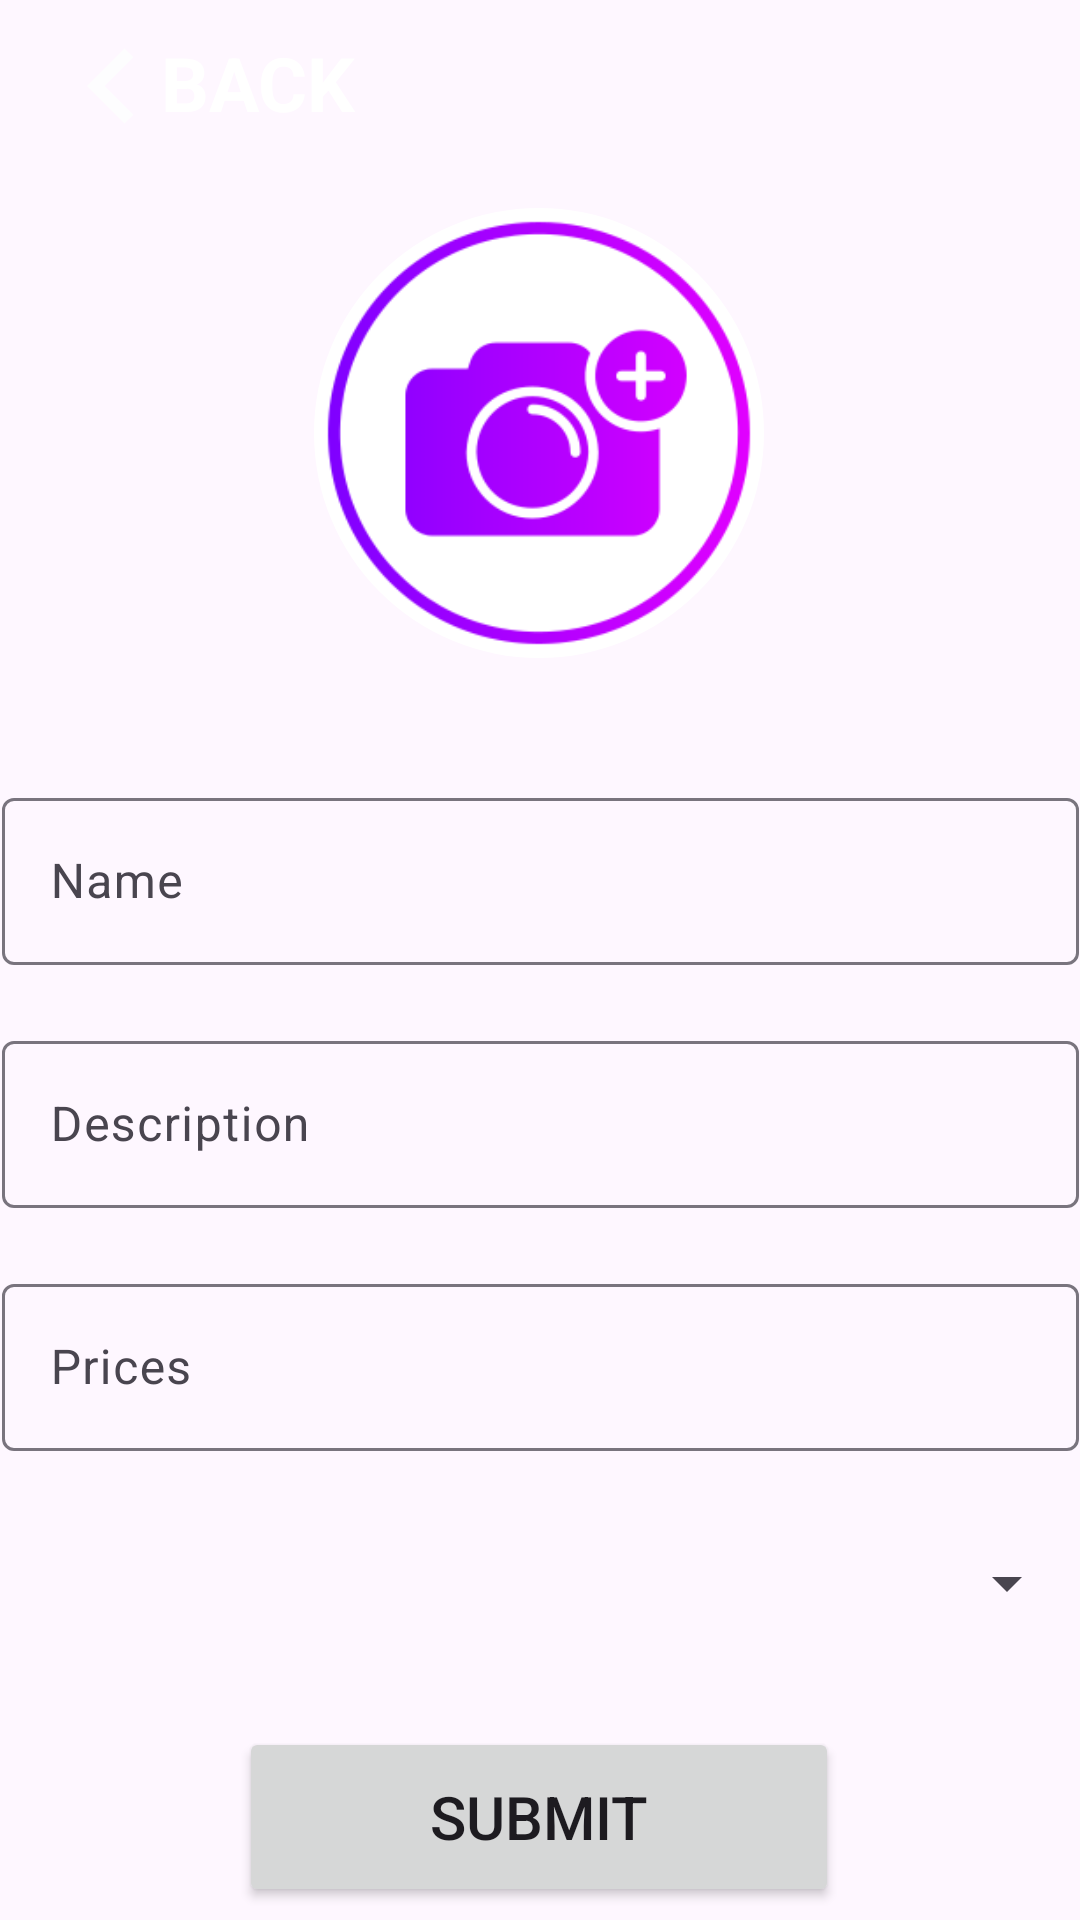

Reconstruct the res/layout file that produces this screen, plus the resources it refers to.
<!-- AndroidManifest.xml: application theme Theme.CampusMarketplace -->
<!-- res/layout/activity_add_product.xml -->
<?xml version="1.0" encoding="utf-8"?>
<androidx.constraintlayout.widget.ConstraintLayout xmlns:android="http://schemas.android.com/apk/res/android"
    xmlns:app="http://schemas.android.com/apk/res-auto"
    xmlns:tools="http://schemas.android.com/tools"
    android:layout_width="match_parent"
    android:layout_height="match_parent"
    tools:context=".activities.LoginAndRegisterActivity">

    <ImageView
        android:id="@+id/imageView"
        android:layout_width="match_parent"
        android:layout_height="0dp"
        android:contentDescription="@string/login_background"
        android:scaleType="centerCrop"
        android:src="@drawable/profile_background"
        app:layout_constraintBottom_toBottomOf="parent"
        app:layout_constraintEnd_toEndOf="parent"
        app:layout_constraintHeight_percent=".27"
        app:layout_constraintHorizontal_bias="0.0"
        app:layout_constraintStart_toStartOf="parent"
        app:layout_constraintTop_toTopOf="parent"
        app:layout_constraintVertical_bias="0.0" />

    <androidx.constraintlayout.widget.ConstraintLayout
        android:id="@+id/constraintLayout"
        android:layout_width="0dp"
        android:layout_height="0dp"
        android:background="@drawable/vie_bg"
        app:layout_constraintBottom_toBottomOf="parent"
        app:layout_constraintEnd_toEndOf="parent"
        app:layout_constraintHeight_percent=".78"
        app:layout_constraintStart_toStartOf="parent"
        app:layout_constraintTop_toTopOf="parent"
        app:layout_constraintVertical_bias="1">

        <com.google.android.material.textfield.TextInputLayout
            android:id="@+id/nameLayout"
            android:layout_width="359dp"
            android:layout_height="wrap_content"
            android:layout_marginStart="32dp"
            android:layout_marginTop="120dp"
            android:layout_marginEnd="32dp"
            app:layout_constraintEnd_toEndOf="parent"
            app:layout_constraintStart_toStartOf="parent"
            app:layout_constraintTop_toTopOf="parent">

            <com.google.android.material.textfield.TextInputEditText
                android:id="@+id/nameET"
                android:layout_width="match_parent"
                android:layout_height="wrap_content"
                android:hint="@string/name" />
        </com.google.android.material.textfield.TextInputLayout>

        <com.google.android.material.textfield.TextInputLayout
            android:id="@+id/descriptionLayout"
            android:layout_width="359dp"
            android:layout_height="wrap_content"
            android:layout_marginStart="32dp"
            android:layout_marginTop="20dp"
            android:layout_marginEnd="32dp"
            app:layout_constraintEnd_toEndOf="parent"
            app:layout_constraintStart_toStartOf="parent"
            app:layout_constraintTop_toBottomOf="@+id/nameLayout">

            <com.google.android.material.textfield.TextInputEditText
                android:id="@+id/descriptionET"
                android:layout_width="match_parent"
                android:layout_height="wrap_content"
                android:hint="@string/description" />
        </com.google.android.material.textfield.TextInputLayout>

        <com.google.android.material.textfield.TextInputLayout
            android:id="@+id/priceLayout"
            android:layout_width="359dp"
            android:layout_height="wrap_content"
            android:layout_marginStart="32dp"
            android:layout_marginTop="20dp"
            android:layout_marginEnd="32dp"
            app:layout_constraintEnd_toEndOf="parent"
            app:layout_constraintStart_toStartOf="parent"
            app:layout_constraintTop_toBottomOf="@+id/descriptionLayout">

            <com.google.android.material.textfield.TextInputEditText
                android:id="@+id/priceET"
                android:layout_width="match_parent"
                android:layout_height="wrap_content"
                android:hint="@string/prices"
                android:inputType="numberDecimal"/>
        </com.google.android.material.textfield.TextInputLayout>

        <Spinner
            android:id="@+id/categorySpinner"
            android:layout_width="359dp"
            android:layout_height="wrap_content"
            android:layout_marginStart="32dp"
            android:layout_marginTop="20dp"
            android:layout_marginEnd="32dp"
            android:minHeight="48dp"
            app:layout_constraintEnd_toEndOf="parent"
            app:layout_constraintStart_toStartOf="parent"
            app:layout_constraintTop_toBottomOf="@+id/priceLayout" />

        <TextView
            android:id="@+id/addedTotalImages"
            android:layout_width="wrap_content"
            android:layout_height="wrap_content"
            android:layout_marginBottom="28dp"
            android:text=""
            app:layout_constraintBottom_toTopOf="@+id/nameLayout"
            app:layout_constraintEnd_toEndOf="parent"
            app:layout_constraintHorizontal_bias="0.498"
            app:layout_constraintStart_toStartOf="parent" />

        <Button
            android:id="@+id/submitButton"
            android:layout_width="200dp"
            android:layout_height="60dp"
            android:layout_marginTop="24dp"
            android:text="@string/submit"
            android:textSize="20sp"
            app:layout_constraintEnd_toEndOf="parent"
            app:layout_constraintHorizontal_bias="0.497"
            app:layout_constraintStart_toStartOf="parent"
            app:layout_constraintTop_toBottomOf="@+id/categorySpinner" />

        <Button
            android:id="@+id/backButton"
            android:layout_width="200dp"
            android:layout_height="60dp"
            android:layout_marginTop="8dp"
            android:text="@string/back"
            android:textSize="20sp"
            app:layout_constraintEnd_toEndOf="parent"
            app:layout_constraintHorizontal_bias="0.497"
            app:layout_constraintStart_toStartOf="parent"
            app:layout_constraintTop_toBottomOf="@+id/submitButton" />
    </androidx.constraintlayout.widget.ConstraintLayout>

    <LinearLayout
        android:id="@+id/linearBack"
        android:layout_width="wrap_content"
        android:layout_height="wrap_content"
        android:orientation="horizontal"
        android:layout_marginTop="-90dp"
        app:layout_constraintEnd_toEndOf="parent"
        app:layout_constraintHorizontal_bias="0.048"
        app:layout_constraintStart_toStartOf="parent"
        app:layout_constraintTop_toTopOf="parent"
        app:layout_constraintVertical_bias="0.496">

        <ImageView
            android:id="@+id/backIcon"
            android:layout_width="wrap_content"
            android:layout_height="wrap_content"
            android:layout_marginTop="93dp"
            android:src="@drawable/baseline_chevron_left_24"
            android:contentDescription="@string/back_icon" />

        <TextView
            android:id="@+id/backTV"
            android:layout_width="wrap_content"
            android:layout_height="wrap_content"
            android:layout_marginStart="-9dp"
            android:layout_marginTop="100dp"
            android:text="@string/back"
            android:textColor="@color/white"
            android:textSize="25sp"
            android:textStyle="bold" />
    </LinearLayout>

    <com.google.android.material.imageview.ShapeableImageView
        android:id="@+id/addImagesIcon"
        android:layout_width="150dp"
        android:layout_height="150dp"
        android:layout_marginTop="16dp"
        android:background="@color/white"
        android:src="@drawable/camera"
        app:layout_constraintEnd_toEndOf="parent"
        app:layout_constraintHorizontal_bias="0.498"
        app:layout_constraintStart_toStartOf="parent"
        app:layout_constraintTop_toBottomOf="@+id/linearBack"
        app:shapeAppearanceOverlay="@style/circular"
        tools:ignore="MissingConstraints" />

</androidx.constraintlayout.widget.ConstraintLayout>
<!-- resources referenced by this layout -->
<resources>
  <color name="white">#FFFFFFFF</color>
  <!-- drawable baseline_chevron_left_24 (drawable) -->
  <vector android:height="50dp" android:tint="#FDFDFE"
      android:viewportHeight="24" android:viewportWidth="24"
      android:width="50dp" xmlns:android="http://schemas.android.com/apk/res/android">
      <path android:fillColor="@android:color/white" android:pathData="M15.41,7.41L14,6l-6,6 6,6 1.41,-1.41L10.83,12z"/>
  </vector>
  <!-- drawable camera: png bitmap (drawable, 14374 bytes) -->
  <string name="back">BACK</string>
  <string name="back_icon">back icon</string>
  <string name="description">Description</string>
  <string name="login_background">login_background</string>
  <string name="name">Name</string>
  <string name="prices">Prices</string>
  <string name="submit">SUBMIT</string>
  <style name="circular">
          <item name="cornerSize">50%</item>
      </style>
  <style name="Theme.CampusMarketplace" parent="Base.Theme.CampusMarketplace" />
  <style name="Base.Theme.CampusMarketplace" parent="Theme.Material3.DayNight.NoActionBar">
          
          
      </style>
</resources>
